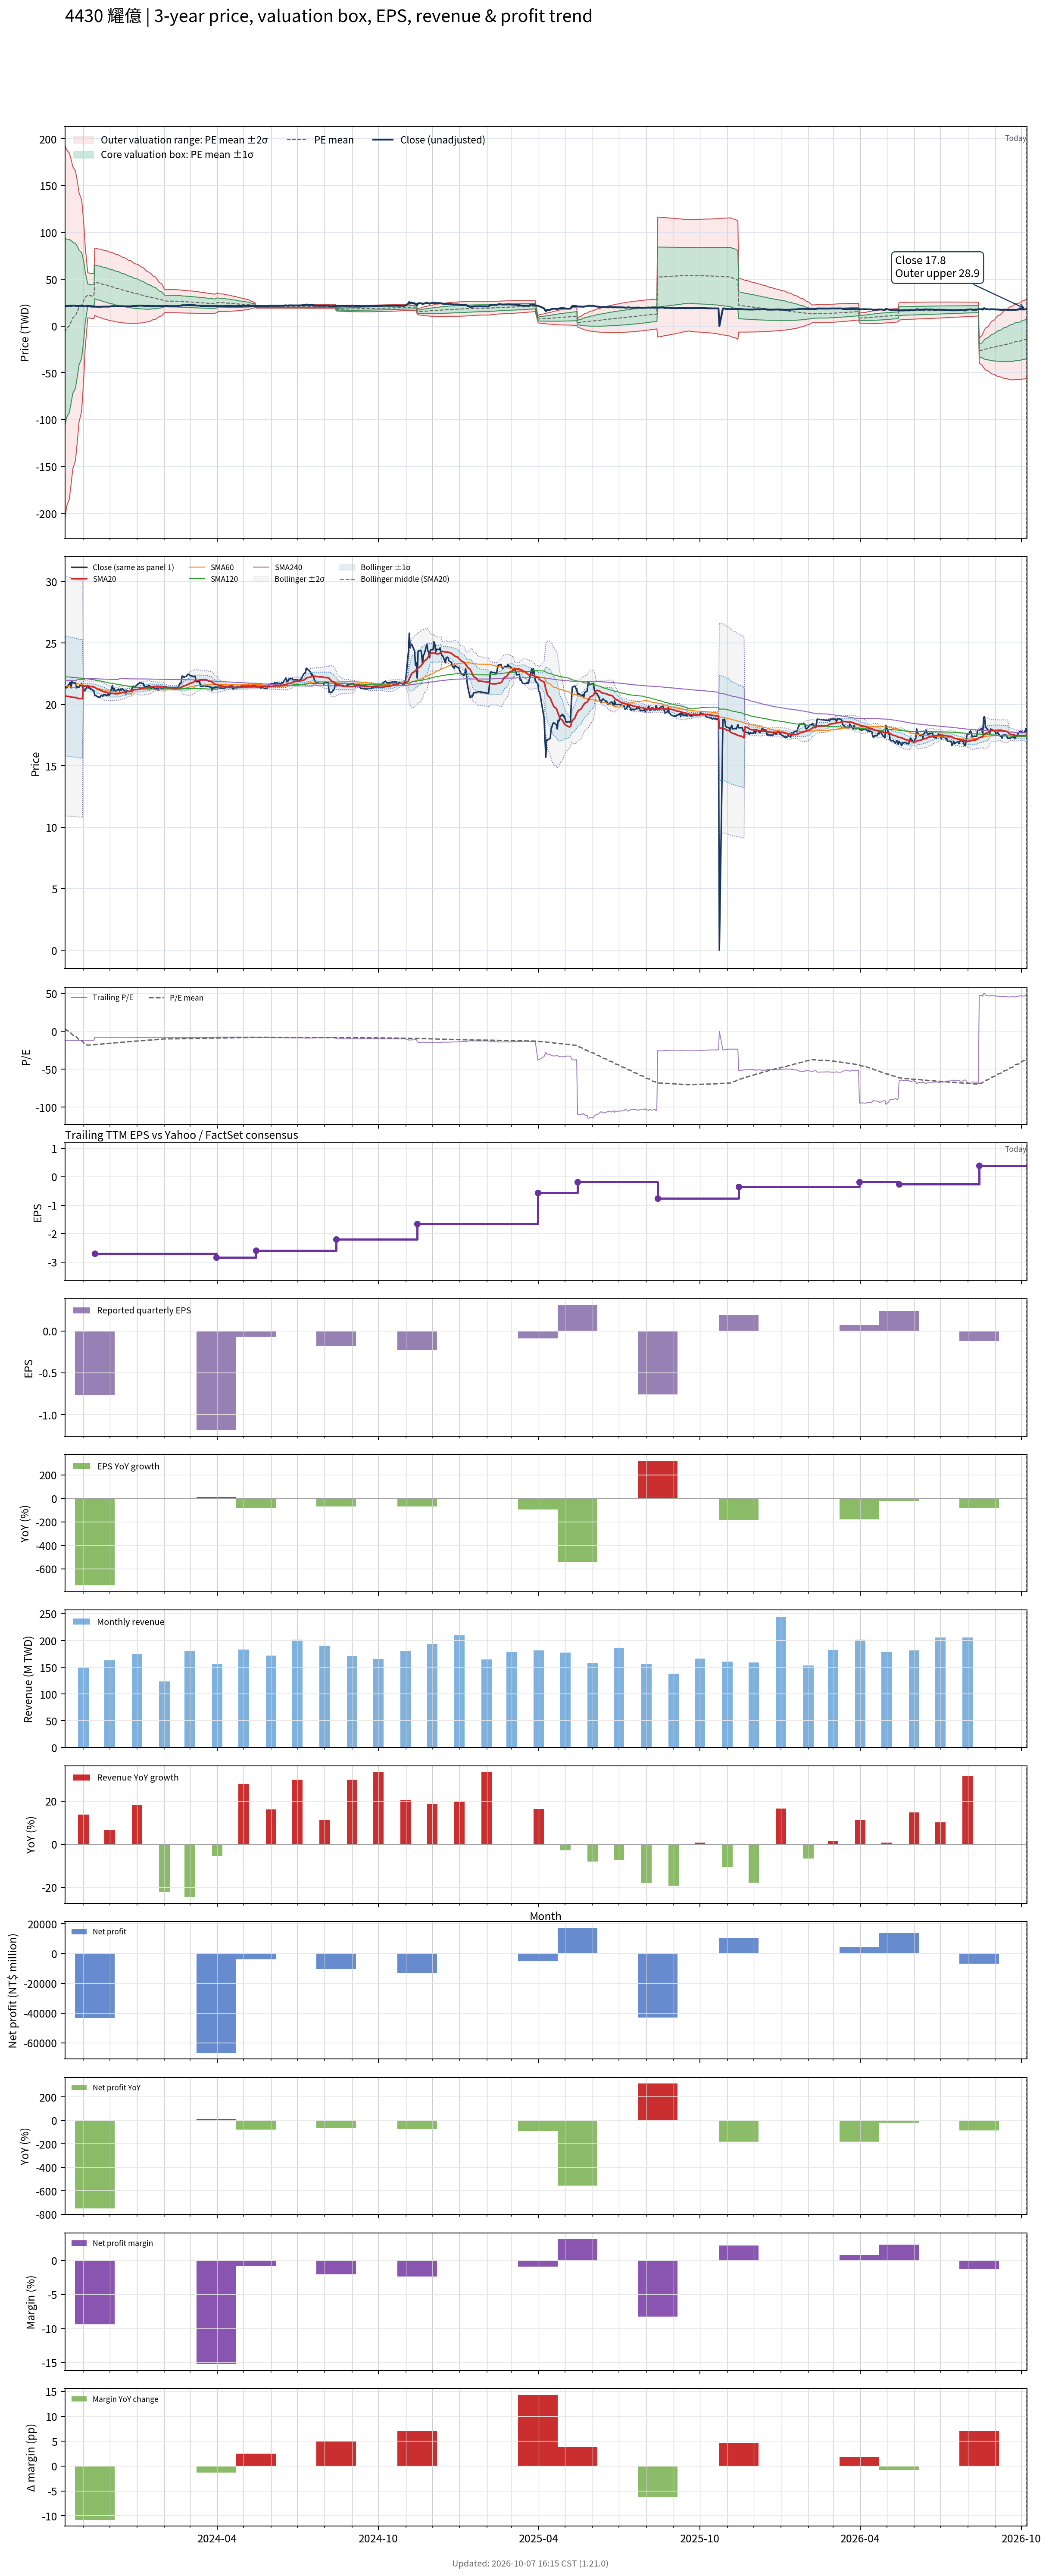

The file beside this chart, header and first rows:
# chart-version: skill-stock-dynamic-val…
date, close, available_date, period_end, eps, ttm_eps, pe, pe_mean, pe_std, price_m2, price_m1, price_mean, price_p1, price_p2, forward_eps, forward_pe, forward_pe_mean, forward_pe_std, forward_price_m2, forward_price_m1, forward_price_mean, forward_price_p1, forward_price_p2, sma20
2023-10-11, 21.5, 2023-08-14, 2023-06-30, -0.57, -1.81, -11.88, 3.694, 55.29, 193.5, 93.39, -6.687, -106.8, -206.8, , , , , , , , , , 20.73
2023-10-12, 21.4, 2023-08-14, 2023-06-30, -0.57, -1.81, -11.82, 2.466, 53.96, 190.9, 93.2, -4.464, -102.1, -199.8, , , , , , , , , , 20.69
2023-10-13, 21.35, 2023-08-14, 2023-06-30, -0.57, -1.81, -11.8, 1.24, 52.57, 188.1, 92.91, -2.245, -97.4, -192.5, , , , , , , , , , 20.66
2023-10-16, 21.65, 2023-08-14, 2023-06-30, -0.57, -1.81, -11.96, 0.02053, 51.13, 185.1, 92.51, -0.03716, -92.59, -185.1, , , , , , , , , , 20.64
2023-10-17, 21.8, 2023-08-14, 2023-06-30, -0.57, -1.81, -12.04, -1.202, 49.62, 181.8, 91.98, 2.176, -87.63, -177.4, , , , , , , , , , 20.63
2023-10-18, 21.35, 2023-08-14, 2023-06-30, -0.57, -1.81, -11.8, -2.423, 48.02, 178.2, 91.3, 4.386, -82.53, -169.4, , , , , , , , , , 20.59
2023-10-19, 21.85, 2023-08-14, 2023-06-30, -0.57, -1.81, -12.07, -3.644, 46.35, 174.4, 90.48, 6.596, -77.29, -161.2, , , , , , , , , , 20.59
2023-10-20, 21.75, 2023-08-14, 2023-06-30, -0.57, -1.81, -12.02, -4.854, 44.6, 170.3, 89.52, 8.786, -71.95, -152.7, , , , , , , , , , 20.57
2023-10-23, 21.75, 2023-08-14, 2023-06-30, -0.57, -1.81, -12.02, -6.065, 42.76, 165.8, 88.37, 10.98, -66.42, -143.8, , , , , , , , , , 20.57
2023-10-24, 21.35, 2023-08-14, 2023-06-30, -0.57, -1.81, -11.8, -7.283, 40.76, 160.7, 86.95, 13.18, -60.59, -134.4, , , , , , , , , , 20.54
2023-10-25, 21.45, 2023-08-14, 2023-06-30, -0.57, -1.81, -11.85, -8.487, 38.67, 155.3, 85.36, 15.36, -54.63, -124.6, , , , , , , , , , 20.52
2023-10-26, 21.4, 2023-08-14, 2023-06-30, -0.57, -1.81, -11.82, -9.696, 36.4, 149.3, 83.44, 17.55, -48.34, -114.2, , , , , , , , , , 20.48
2023-10-27, 21.4, 2023-08-14, 2023-06-30, -0.57, -1.81, -11.82, -10.91, 33.93, 142.6, 81.16, 19.74, -41.67, -103.1, , , , , , , , , , 20.47
2023-10-30, 21.7, 2023-08-14, 2023-06-30, -0.57, -1.81, -11.99, -12.12, 31.21, 134.9, 78.43, 21.94, -34.54, -91.03, , , , , , , , , , 20.47
2023-10-31, 21.4, 2023-08-14, 2023-06-30, -0.57, -1.81, -11.82, -13.36, 28.05, 125.7, 74.95, 24.18, -26.59, -77.36, , , , , , , , , , 20.46
2023-11-01, 21.35, 2023-08-14, 2023-06-30, -0.57, -1.81, -11.8, -14.58, 24.49, 115, 70.72, 26.4, -17.92, -62.25, , , , , , , , , , 21.52
2023-11-02, 21.1, 2023-08-14, 2023-06-30, -0.57, -1.81, -11.66, -15.79, 20.4, 102.4, 65.49, 28.57, -8.346, -45.27, , , , , , , , , , 21.51
2023-11-03, 21.15, 2023-08-14, 2023-06-30, -0.57, -1.81, -11.69, -16.98, 15.2, 85.77, 58.26, 30.74, 3.227, -24.29, , , , , , , , , , 21.49
2023-11-06, 21.55, 2023-08-14, 2023-06-30, -0.57, -1.81, -11.91, -18.18, 6.627, 56.9, 44.9, 32.91, 20.91, 8.919, , , , , , , , , , 21.5
2023-11-07, 21.35, 2023-08-14, 2023-06-30, -0.57, -1.81, -11.8, -18.08, 6.631, 56.73, 44.73, 32.73, 20.72, 8.721, , , , , , , , , , 21.48
2023-11-08, 21.35, 2023-08-14, 2023-06-30, -0.57, -1.81, -11.8, -17.98, 6.632, 56.55, 44.54, 32.54, 20.54, 8.532, , , , , , , , , , 21.47
2023-11-09, 21.25, 2023-08-14, 2023-06-30, -0.57, -1.81, -11.74, -17.87, 6.63, 56.35, 44.35, 32.35, 20.35, 8.348, , , , , , , , , , 21.46
2023-11-10, 21.25, 2023-08-14, 2023-06-30, -0.57, -1.81, -11.74, -17.77, 6.626, 56.15, 44.15, 32.16, 20.17, 8.171, , , , , , , , , , 21.46
2023-11-13, 21.05, 2023-08-14, 2023-06-30, -0.57, -1.81, -11.63, -17.66, 6.623, 55.94, 43.96, 31.97, 19.98, 7.994, , , , , , , , , , 21.43
2023-11-14, 20.7, 2023-11-14, 2023-09-30, -0.77, -2.7, -7.667, -17.52, 6.656, 83.25, 65.28, 47.31, 29.34, 11.37, , , , , , , , , , 21.38
2023-11-15, 20.75, 2023-11-14, 2023-09-30, -0.77, -2.7, -7.685, -17.38, 6.684, 83.03, 64.98, 46.93, 28.88, 10.84, , , , , , , , , , 21.34
2023-11-16, 20.7, 2023-11-14, 2023-09-30, -0.77, -2.7, -7.667, -17.24, 6.709, 82.78, 64.67, 46.55, 28.44, 10.32, , , , , , , , , , 21.29
2023-11-17, 20.6, 2023-11-14, 2023-09-30, -0.77, -2.7, -7.63, -17.1, 6.731, 82.52, 64.34, 46.17, 27.99, 9.82, , , , , , , , , , 21.23
2023-11-20, 20.6, 2023-11-14, 2023-09-30, -0.77, -2.7, -7.63, -16.96, 6.752, 82.25, 64.02, 45.79, 27.56, 9.33, , , , , , , , , , 21.17
2023-11-21, 20.7, 2023-11-14, 2023-09-30, -0.77, -2.7, -7.667, -16.82, 6.767, 81.95, 63.68, 45.41, 27.14, 8.864, , , , , , , , , , 21.14
2023-11-22, 20.75, 2023-11-14, 2023-09-30, -0.77, -2.7, -7.685, -16.68, 6.78, 81.64, 63.33, 45.03, 26.72, 8.414, , , , , , , , , , 21.11
2023-11-23, 20.65, 2023-11-14, 2023-09-30, -0.77, -2.7, -7.648, -16.53, 6.79, 81.31, 62.98, 44.64, 26.31, 7.981, , , , , , , , , , 21.07
2023-11-24, 20.8, 2023-11-14, 2023-09-30, -0.77, -2.7, -7.704, -16.39, 6.796, 80.96, 62.61, 44.26, 25.91, 7.564, , , , , , , , , , 21.04
2023-11-27, 20.75, 2023-11-14, 2023-09-30, -0.77, -2.7, -7.685, -16.25, 6.8, 80.6, 62.24, 43.88, 25.52, 7.164, , , , , , , , , , 20.99
2023-11-28, 20.75, 2023-11-14, 2023-09-30, -0.77, -2.7, -7.685, -16.11, 6.798, 80.21, 61.85, 43.5, 25.14, 6.788, , , , , , , , , , 20.96
2023-11-29, 20.8, 2023-11-14, 2023-09-30, -0.77, -2.7, -7.704, -15.97, 6.795, 79.81, 61.46, 43.12, 24.77, 6.421, , , , , , , , , , 20.93
2023-11-30, 20.75, 2023-11-14, 2023-09-30, -0.77, -2.7, -7.685, -15.83, 6.788, 79.39, 61.06, 42.73, 24.4, 6.075, , , , , , , , , , 20.91
2023-12-01, 20.8, 2023-11-14, 2023-09-30, -0.77, -2.7, -7.704, -15.68, 6.779, 78.95, 60.65, 42.35, 24.05, 5.744, , , , , , , , , , 20.89
2023-12-04, 21.55, 2023-11-14, 2023-09-30, -0.77, -2.7, -7.981, -15.55, 6.763, 78.49, 60.23, 41.97, 23.71, 5.451, , , , , , , , , , 20.89
2023-12-05, 21.15, 2023-11-14, 2023-09-30, -0.77, -2.7, -7.833, -15.4, 6.747, 78.02, 59.81, 41.59, 23.38, 5.16, , , , , , , , , , 20.89
2023-12-06, 21.3, 2023-11-14, 2023-09-30, -0.77, -2.7, -7.889, -15.26, 6.726, 77.53, 59.37, 41.21, 23.05, 4.892, , , , , , , , , , 20.88
2023-12-07, 21.1, 2023-11-14, 2023-09-30, -0.77, -2.7, -7.815, -15.12, 6.705, 77.04, 58.94, 40.84, 22.73, 4.628, , , , , , , , , , 20.88
2023-12-08, 21.1, 2023-11-14, 2023-09-30, -0.77, -2.7, -7.815, -14.98, 6.68, 76.53, 58.49, 40.46, 22.42, 4.385, , , , , , , , , , 20.87
2023-12-11, 21.25, 2023-11-14, 2023-09-30, -0.77, -2.7, -7.87, -14.84, 6.652, 76, 58.04, 40.08, 22.12, 4.161, , , , , , , , , , 20.88
2023-12-12, 21.1, 2023-11-14, 2023-09-30, -0.77, -2.7, -7.815, -14.7, 6.62, 75.45, 57.57, 39.7, 21.83, 3.951, , , , , , , , , , 20.9
2023-12-13, 21.25, 2023-11-14, 2023-09-30, -0.77, -2.7, -7.87, -14.56, 6.585, 74.88, 57.1, 39.32, 21.54, 3.763, , , , , , , , , , 20.92
2023-12-14, 21.15, 2023-11-14, 2023-09-30, -0.77, -2.7, -7.833, -14.42, 6.546, 74.29, 56.61, 38.94, 21.27, 3.594, , , , , , , , , , 20.95
2023-12-15, 21.3, 2023-11-14, 2023-09-30, -0.77, -2.7, -7.889, -14.28, 6.502, 73.67, 56.12, 38.56, 21, 3.447, , , , , , , , , , 20.98
2023-12-18, 21.1, 2023-11-14, 2023-09-30, -0.77, -2.7, -7.815, -14.14, 6.459, 73.06, 55.62, 38.18, 20.74, 3.303, , , , , , , , , , 21
2023-12-19, 20.85, 2023-11-14, 2023-09-30, -0.77, -2.7, -7.722, -14, 6.413, 72.43, 55.12, 37.8, 20.49, 3.173, , , , , , , , , , 21.01
2023-12-20, 21.15, 2023-11-14, 2023-09-30, -0.77, -2.7, -7.833, -13.86, 6.364, 71.79, 54.61, 37.43, 20.25, 3.064, , , , , , , , , , 21.03
2023-12-21, 21.05, 2023-11-14, 2023-09-30, -0.77, -2.7, -7.796, -13.72, 6.31, 71.12, 54.08, 37.05, 20.01, 2.977, , , , , , , , , , 21.05
2023-12-22, 21.05, 2023-11-14, 2023-09-30, -0.77, -2.7, -7.796, -13.58, 6.252, 70.43, 53.55, 36.67, 19.79, 2.91, , , , , , , , , , 21.07
2023-12-25, 21.05, 2023-11-14, 2023-09-30, -0.77, -2.7, -7.796, -13.44, 6.191, 69.72, 53.01, 36.29, 19.58, 2.862, , , , , , , , , , 21.08
2023-12-26, 21.25, 2023-11-14, 2023-09-30, -0.77, -2.7, -7.87, -13.3, 6.125, 68.99, 52.45, 35.91, 19.38, 2.841, , , , , , , , , , 21.11
2023-12-27, 21.45, 2023-11-14, 2023-09-30, -0.77, -2.7, -7.944, -13.16, 6.056, 68.24, 51.89, 35.54, 19.19, 2.838, , , , , , , , , , 21.14
2023-12-28, 21.45, 2023-11-14, 2023-09-30, -0.77, -2.7, -7.944, -13.03, 5.984, 67.49, 51.33, 35.17, 19.01, 2.854, , , , , , , , , , 21.17
2023-12-29, 21.4, 2023-11-14, 2023-09-30, -0.77, -2.7, -7.926, -12.89, 5.904, 66.67, 50.73, 34.79, 18.85, 2.909, , , , , , , , , , 21.2
2024-01-02, 21.65, 2023-11-14, 2023-09-30, -0.77, -2.7, -8.019, -12.75, 5.822, 65.86, 50.14, 34.42, 18.7, 2.982, , , , , , , , , , 21.21
... 668 more rows
